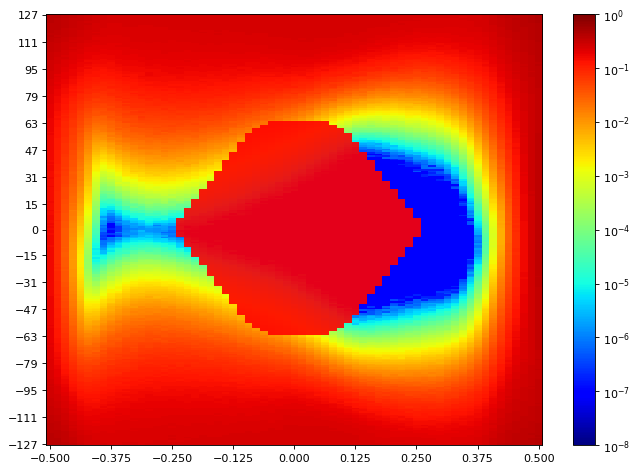

The data file committed next to this chart (first rows):
SW Version, 2020.2.2
Date and Time Started, 2022-Jun-08 20:02:52
Date and Time Ended, 2022-Jun-08 20:03:35
Scan Name, Scan 151
Link Settings, 
Reset RX After Applying Settings, false
Open Area, 1900
Horizontal Opening, 31
Horizontal Percentage, 47.69
Vertical Opening, 49
Vertical Percentage, 19.22
Dwell, BER
Dwell BER, 1e-5
Dwell Time, 0
Horizontal Increment, 1
Horizontal Range, -0.500 UI to 0.500 UI
Vertical Increment, 1
Vertical Range, 100%
Misc Info, ELF Version: 0x0009 SVN: 16356
Scan Start
2d statistical, -32, -31, -30, -29, -28, -27, -26, -25, -24, -23, -22, -21, -20, -19, -18, -17, -16, -15, -14, -13, -12, -11, -10
127, 0.3857, 0.3713, 0.3516, 0.3277, 0.3098, 0.2917, 0.2751, 0.2592, 0.2491, 0.2466, 0.2444, 0.245, 0.246, 0.244, 0.2444, 0.246, 0.2476, 0.2485, 0.2469, 0.2466, 0.2464, 0.2469, 0.2484
126, 0.3821, 0.3683, 0.3534, 0.3256, 0.3075, 0.2882, 0.2725, 0.2611, 0.2463, 0.2412, 0.2416, 0.2428, 0.2432, 0.2448, 0.2459, 0.2454, 0.2448, 0.2467, 0.2451, 0.2479, 0.2467, 0.2464, 0.2475
125, 0.3796, 0.3677, 0.3428, 0.3218, 0.3039, 0.2868, 0.2646, 0.2568, 0.2475, 0.244, 0.2414, 0.2429, 0.2429, 0.244, 0.2434, 0.2467, 0.2444, 0.2442, 0.245, 0.2447, 0.2454, 0.247, 0.2466
124, 0.3786, 0.3625, 0.3396, 0.3124, 0.2988, 0.2858, 0.266, 0.2562, 0.2459, 0.2407, 0.2412, 0.2429, 0.2422, 0.2422, 0.2441, 0.2457, 0.2445, 0.2432, 0.2444, 0.2442, 0.246, 0.244, 0.2457
123, 0.3765, 0.3609, 0.3393, 0.3129, 0.2985, 0.2792, 0.2655, 0.2536, 0.2432, 0.2383, 0.2404, 0.2399, 0.2407, 0.2438, 0.2412, 0.2428, 0.2431, 0.2435, 0.2438, 0.2456, 0.2441, 0.2457, 0.2435
122, 0.3693, 0.3577, 0.3335, 0.3134, 0.2917, 0.272, 0.2637, 0.2469, 0.2386, 0.2384, 0.239, 0.2383, 0.2395, 0.2432, 0.2407, 0.2419, 0.2419, 0.2437, 0.2427, 0.2432, 0.2442, 0.2431, 0.2448
121, 0.3651, 0.3501, 0.3295, 0.3061, 0.288, 0.2771, 0.2542, 0.2444, 0.2365, 0.2345, 0.2374, 0.2388, 0.2388, 0.2399, 0.2383, 0.2414, 0.2392, 0.2414, 0.2415, 0.2418, 0.2402, 0.2435, 0.2437
120, 0.3593, 0.3465, 0.322, 0.2981, 0.2858, 0.2646, 0.253, 0.2402, 0.2357, 0.2327, 0.238, 0.2372, 0.2369, 0.2361, 0.2379, 0.2402, 0.2381, 0.2407, 0.2386, 0.2416, 0.2422, 0.2411, 0.2434
119, 0.3602, 0.3402, 0.3183, 0.2966, 0.2784, 0.2655, 0.2479, 0.2453, 0.2305, 0.2314, 0.2361, 0.2343, 0.235, 0.2357, 0.2364, 0.2368, 0.2377, 0.2379, 0.2392, 0.2395, 0.2394, 0.2409, 0.2402
118, 0.3507, 0.3405, 0.3143, 0.2936, 0.2805, 0.2583, 0.2487, 0.2359, 0.2295, 0.2277, 0.2306, 0.2333, 0.2326, 0.2359, 0.2359, 0.2358, 0.2392, 0.2388, 0.2401, 0.2386, 0.239, 0.2401, 0.2401
117, 0.3495, 0.3287, 0.3112, 0.2917, 0.2725, 0.2538, 0.2435, 0.2338, 0.2281, 0.2286, 0.2296, 0.2315, 0.2353, 0.2319, 0.2327, 0.2359, 0.2341, 0.2353, 0.2361, 0.2377, 0.2353, 0.2345, 0.2383
116, 0.3516, 0.3314, 0.305, 0.2775, 0.2674, 0.2513, 0.2311, 0.2276, 0.2272, 0.2244, 0.2286, 0.23, 0.2299, 0.2301, 0.2326, 0.2325, 0.2361, 0.2342, 0.2354, 0.2329, 0.2387, 0.2369, 0.2365
115, 0.3388, 0.3197, 0.2994, 0.2775, 0.2624, 0.2441, 0.2399, 0.2258, 0.2228, 0.2213, 0.2258, 0.2277, 0.2276, 0.2331, 0.2301, 0.2309, 0.2319, 0.2318, 0.2321, 0.2313, 0.2341, 0.2353, 0.2381
114, 0.3425, 0.3158, 0.2959, 0.2809, 0.2601, 0.2401, 0.2278, 0.223, 0.2193, 0.2189, 0.2227, 0.2243, 0.226, 0.2268, 0.2278, 0.2331, 0.2292, 0.2327, 0.2296, 0.2304, 0.2297, 0.2326, 0.2326
113, 0.3338, 0.3165, 0.2907, 0.266, 0.247, 0.2392, 0.2201, 0.2183, 0.2147, 0.2142, 0.2185, 0.2243, 0.2237, 0.2255, 0.2254, 0.2257, 0.2265, 0.2267, 0.2259, 0.2287, 0.2308, 0.2283, 0.2333
112, 0.3279, 0.3041, 0.2854, 0.2601, 0.2441, 0.2395, 0.2143, 0.2119, 0.2094, 0.2187, 0.2172, 0.2226, 0.222, 0.2219, 0.2214, 0.2239, 0.2258, 0.2236, 0.2247, 0.2272, 0.2267, 0.2263, 0.2268
111, 0.3266, 0.2975, 0.2823, 0.2541, 0.2412, 0.2309, 0.2209, 0.208, 0.2072, 0.2099, 0.2137, 0.2208, 0.2214, 0.2222, 0.2214, 0.2257, 0.2202, 0.2255, 0.2255, 0.2228, 0.2242, 0.2264, 0.226
110, 0.3134, 0.297, 0.2716, 0.2557, 0.2372, 0.2213, 0.2079, 0.2054, 0.2055, 0.2113, 0.2088, 0.2182, 0.2166, 0.2212, 0.2176, 0.2212, 0.2192, 0.2201, 0.2203, 0.2212, 0.2214, 0.2214, 0.2226
109, 0.3115, 0.2924, 0.2713, 0.2517, 0.2264, 0.2194, 0.2099, 0.2077, 0.1985, 0.2029, 0.2116, 0.216, 0.2129, 0.2142, 0.2149, 0.2159, 0.2185, 0.2173, 0.2185, 0.2188, 0.2225, 0.2195, 0.2242
108, 0.3148, 0.2887, 0.2624, 0.2409, 0.2264, 0.213, 0.1995, 0.1977, 0.1968, 0.2068, 0.2086, 0.2075, 0.2127, 0.2118, 0.2121, 0.2139, 0.2134, 0.2157, 0.2161, 0.2169, 0.2203, 0.2171, 0.2168
107, 0.301, 0.2848, 0.2549, 0.2357, 0.2235, 0.2043, 0.1966, 0.1983, 0.1961, 0.1968, 0.2007, 0.2092, 0.208, 0.2108, 0.2136, 0.2104, 0.2097, 0.2126, 0.2121, 0.212, 0.218, 0.215, 0.2167
106, 0.299, 0.2766, 0.2573, 0.2407, 0.2148, 0.2044, 0.1941, 0.1901, 0.1936, 0.1913, 0.2022, 0.2027, 0.211, 0.2105, 0.2056, 0.2082, 0.2076, 0.2112, 0.209, 0.2094, 0.2109, 0.2143, 0.2127
105, 0.2947, 0.279, 0.2445, 0.2335, 0.2148, 0.1965, 0.1938, 0.1814, 0.1835, 0.1867, 0.1951, 0.1975, 0.2051, 0.2039, 0.2036, 0.2078, 0.2097, 0.2092, 0.2047, 0.2064, 0.206, 0.2071, 0.2072
104, 0.2901, 0.2711, 0.2478, 0.2188, 0.2066, 0.19, 0.1881, 0.1853, 0.1779, 0.1872, 0.1962, 0.198, 0.1988, 0.2011, 0.2004, 0.2056, 0.2015, 0.204, 0.2017, 0.2014, 0.2044, 0.2052, 0.2029
103, 0.2872, 0.2636, 0.239, 0.2195, 0.2047, 0.1867, 0.1799, 0.175, 0.1806, 0.1873, 0.1943, 0.1899, 0.1992, 0.2, 0.1979, 0.2019, 0.1999, 0.1979, 0.2046, 0.1998, 0.1987, 0.201, 0.2016
102, 0.2899, 0.2622, 0.2309, 0.219, 0.1942, 0.1883, 0.1723, 0.1701, 0.1712, 0.1847, 0.1889, 0.1888, 0.1978, 0.1931, 0.2005, 0.1956, 0.1955, 0.1959, 0.1972, 0.1952, 0.1991, 0.2039, 0.2016
101, 0.2777, 0.2544, 0.2381, 0.2063, 0.1915, 0.1787, 0.1672, 0.1713, 0.1741, 0.179, 0.1828, 0.1892, 0.1887, 0.1952, 0.198, 0.1928, 0.1983, 0.1928, 0.197, 0.1919, 0.1968, 0.1929, 0.193
100, 0.2758, 0.2505, 0.2243, 0.2088, 0.188, 0.1772, 0.1714, 0.1625, 0.1677, 0.1707, 0.1854, 0.1857, 0.1872, 0.1928, 0.1894, 0.1894, 0.1918, 0.1936, 0.1894, 0.1928, 0.191, 0.1893, 0.189
99, 0.2714, 0.2442, 0.2203, 0.1992, 0.1827, 0.1653, 0.1629, 0.1544, 0.1589, 0.1714, 0.1751, 0.1771, 0.1879, 0.1887, 0.1828, 0.1853, 0.1864, 0.1863, 0.1913, 0.1853, 0.1897, 0.1872, 0.1827
98, 0.267, 0.2394, 0.2163, 0.1933, 0.1748, 0.1689, 0.1625, 0.1572, 0.1511, 0.1669, 0.1667, 0.1728, 0.1765, 0.1787, 0.1815, 0.1842, 0.1816, 0.1879, 0.1831, 0.1803, 0.1803, 0.1848, 0.1812
97, 0.2632, 0.2346, 0.2141, 0.1882, 0.1734, 0.1571, 0.1511, 0.1514, 0.1489, 0.155, 0.1662, 0.175, 0.1772, 0.1796, 0.1769, 0.1836, 0.1801, 0.18, 0.1779, 0.178, 0.1774, 0.1819, 0.1851
96, 0.2627, 0.2333, 0.2105, 0.1858, 0.1677, 0.1534, 0.1511, 0.1457, 0.1471, 0.1601, 0.158, 0.1647, 0.1712, 0.1745, 0.1744, 0.1769, 0.1814, 0.1744, 0.1756, 0.1816, 0.1769, 0.175, 0.1816
95, 0.2554, 0.2272, 0.2045, 0.186, 0.162, 0.1576, 0.1385, 0.141, 0.1504, 0.1518, 0.155, 0.1636, 0.1644, 0.1724, 0.1697, 0.1702, 0.1728, 0.1788, 0.17, 0.1765, 0.1747, 0.1705, 0.1713
94, 0.2584, 0.2262, 0.1965, 0.1747, 0.1587, 0.143, 0.1356, 0.1322, 0.1397, 0.1491, 0.1594, 0.155, 0.1606, 0.164, 0.165, 0.1683, 0.1701, 0.1751, 0.1745, 0.1715, 0.1733, 0.1674, 0.1688
93, 0.2507, 0.2236, 0.1965, 0.1757, 0.1583, 0.1423, 0.1304, 0.1296, 0.1379, 0.1403, 0.1488, 0.1603, 0.1644, 0.1614, 0.1634, 0.1692, 0.1685, 0.1717, 0.1647, 0.164, 0.1697, 0.1643, 0.1626
92, 0.2491, 0.2238, 0.1885, 0.1725, 0.1501, 0.1417, 0.1267, 0.1268, 0.1268, 0.1392, 0.15, 0.1532, 0.1525, 0.1669, 0.1601, 0.1599, 0.1675, 0.1672, 0.16, 0.1588, 0.1589, 0.1612, 0.1585
91, 0.2441, 0.1988, 0.1898, 0.1656, 0.145, 0.1312, 0.1274, 0.1213, 0.1255, 0.1326, 0.138, 0.1431, 0.1506, 0.1656, 0.1549, 0.163, 0.1587, 0.1572, 0.1549, 0.1557, 0.1546, 0.1536, 0.1565
90, 0.2394, 0.2112, 0.1803, 0.1589, 0.1412, 0.1289, 0.1258, 0.1172, 0.1207, 0.1281, 0.1439, 0.1409, 0.1541, 0.1588, 0.1546, 0.1524, 0.1528, 0.1547, 0.1531, 0.1511, 0.1543, 0.1532, 0.1503
89, 0.2401, 0.2053, 0.1815, 0.1552, 0.1413, 0.1222, 0.1128, 0.1211, 0.1166, 0.1278, 0.1307, 0.1402, 0.1458, 0.1538, 0.147, 0.1474, 0.1495, 0.1547, 0.1479, 0.1531, 0.1452, 0.1483, 0.1458
88, 0.2361, 0.2019, 0.173, 0.1501, 0.132, 0.1234, 0.1119, 0.1091, 0.1109, 0.1155, 0.1299, 0.1313, 0.1361, 0.1472, 0.1507, 0.1478, 0.1449, 0.1456, 0.1445, 0.1473, 0.1427, 0.142, 0.1415
... 216 more rows
